Labelled photos from "datasets", an image-classification folder in CapstoneFresheats/ML-FreshEats. The possible labels are: apel segar, apel tidak segar, jeruk segar, jeruk tidak segar, pisang segar, pisang tidak segar.

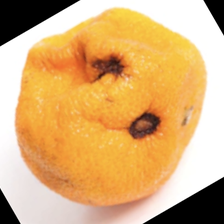
Label: jeruk tidak segar

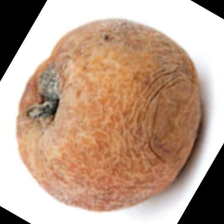
Label: apel tidak segar

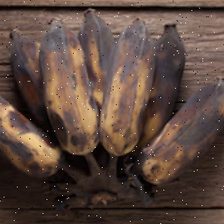
Label: pisang tidak segar

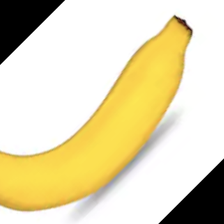
Label: pisang segar

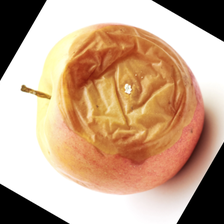
Label: apel tidak segar

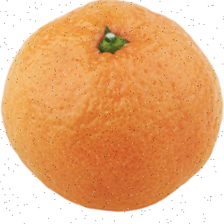
Label: jeruk segar
